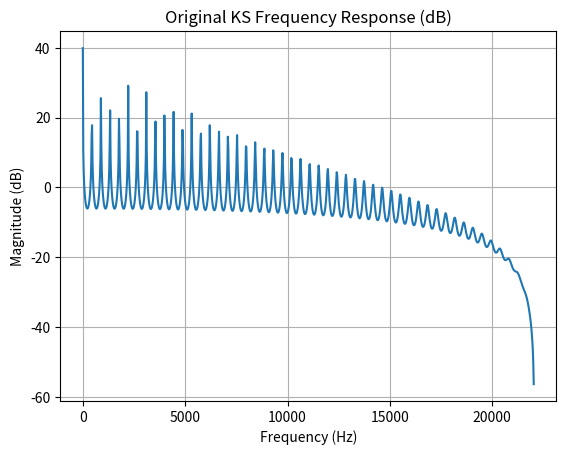
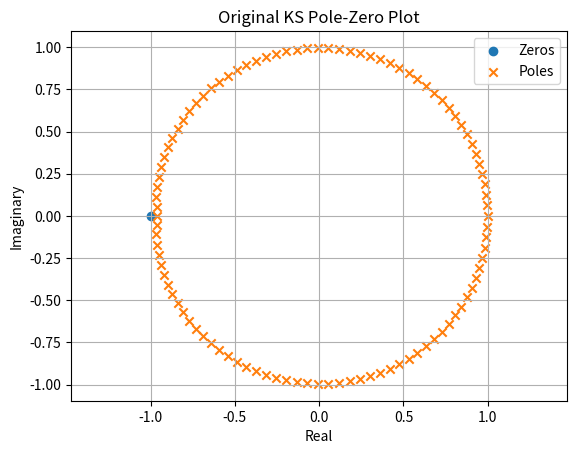
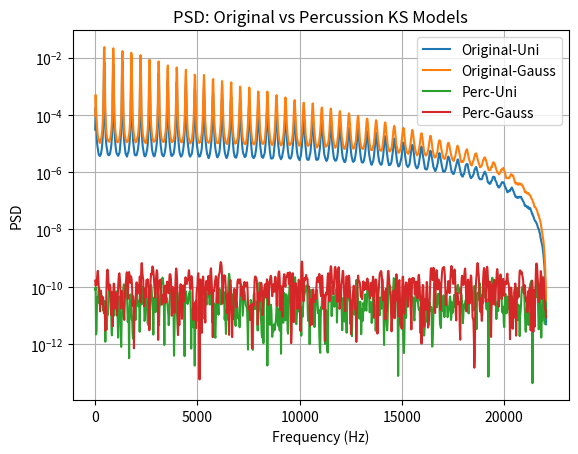
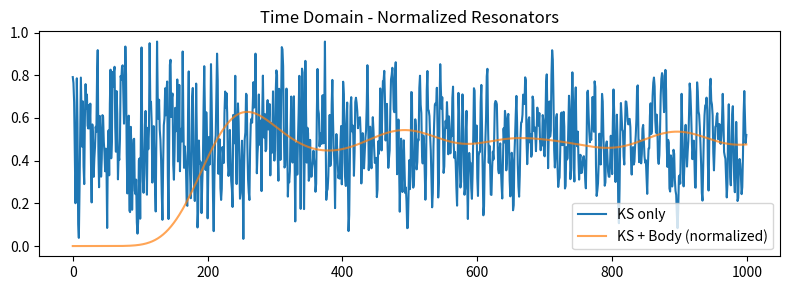
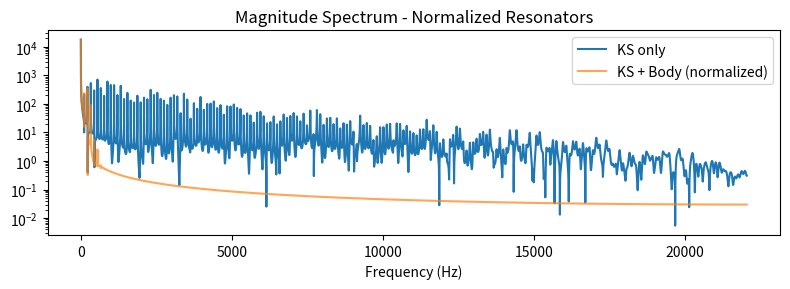

Here is the Python script that generated these plots, in order:
#!/usr/bin/env python3
"""
Combined Karplus-Strong synthesis, analysis, and noise-response comparison for original and percussion models.

Dependencies:
  - numpy
  - scipy (signal, io.wavfile)
  - matplotlib
Usage:
  python karplus_strong_full.py

Sections:
 1) Karplus-Strong synthesis (string, percussion, harp arpeggio)
 2) Filter analysis (frequency response & pole-zero of original model)
 3) Noise response: compare uniform vs. Gaussian noise through both original and percussion KS models
 4) Save audio outputs
"""

# Hola test
import numpy as np
import scipy.signal as signal
import scipy.io.wavfile as wavfile
import matplotlib.pyplot as plt
import os

# --------------------------
# Karplus-Strong Functions
# --------------------------

# Punto 1: Modelo tiempo invariante y variante (Karplus Strong)
###########################################################################
def karplus_strong(freq, duration, fs=44100, R=0.99, uniform=True):
    L = int(fs/freq - 0.5)
    N = int(duration * fs)
    if N <= 0:
        return np.zeros(0)
    # generate initial noise of length L
    noise = (np.random.uniform if uniform else np.random.normal)(size=L)
    y = np.zeros(N)

    # only seed the first min(L, N) samples
    M = min(L, N)
    y[:M] = noise[:M]
    # optionally pre-filter that seed
    for n in range(1, M):
        y[n] = 0.5*(noise[n] + noise[n-1])

    # only run the main loop when L < N
    if L < N:
        for n in range(L, N):
            y[n] = R * 0.5 * (y[n - L] + y[n - L - 1])

    return y

def karplus_strong_percussion(freq, duration, b, fs=44100, R=0.99, uniform=True):
    L = int(fs/freq - 0.5)
    N = int(duration * fs)
    if N <= 0:
        return np.zeros(0)
    # generate initial noise of length L
    noise = (np.random.uniform if uniform else np.random.normal)(size=L)
    y = np.zeros(N)

    # only seed the first min(L, N) samples
    M = min(L, N)
    y[:M] = noise[:M]
    # optionally pre-filter that seed
    for n in range(1, M):
        y[n] = 0.5*(noise[n] + noise[n-1])

    # only run the main loop when L < N
    if L < N:
        for n in range(L, N):
            sign = 1 if np.random.rand() < b else -1
            y[n] = sign * R * 0.5 * (y[n - L] + y[n - L - 1])
            
    return y
##########################################################################################

# Funciones de Analisis y graficación
##########################################################################################
def generate_arpa_arpeggio(freqs, note_duration, fs=44100, R=0.98, unif=True):
    N_note = int(note_duration * fs)
    total = N_note * len(freqs)
    y = np.zeros(total)
    for i, f in enumerate(freqs):
        y_note = karplus_strong_percussion(f, note_duration, 0, fs, R=R, uniform=unif)
        y[i * N_note:(i + 1) * N_note] += y_note
    return y / np.max(np.abs(y))

# --------------------------
# Filter Analysis
# --------------------------
def compute_transfer(R, L):
    b = np.zeros(L+2)
    b[L] = 0.5 * R
    b[L+1] = 0.5 * R
    a = np.zeros(L+2)
    a[0] = 1.0
    a[L] = -0.5 * R
    a[L+1] = -0.5 * R
    return b, a

# --------------------------
# Noise Response Analysis
# --------------------------
def noise_response_original(b, a, fs, N=500000):
    uni = np.random.uniform(-1, 1, size=N)
    gauss = np.random.normal(0, 1, size=N)
    y_u = signal.lfilter(b, a, uni)
    y_g = signal.lfilter(b, a, gauss)
    f_u, P_u = signal.welch(y_u, fs=fs, nperseg=2048)
    f_g, P_g = signal.welch(y_g, fs=fs, nperseg=2048)
    return f_u, P_u, f_g, P_g

def noise_response_percussion(freq, fs, b_prob, N=500000):
    # Treat noise as initial buffer and iterate
    L = int(fs / freq - 0.5)
    uni = np.random.uniform(-1, 1, size=N)
    gauss = np.random.normal(0, 1, size=N)
    def run_perc(input_noise):
        buf = input_noise[:L].copy()
        out = np.zeros(N)
        for n in range(N):
            out[n] = buf[n % L]
            sign = 1 if np.random.rand() < b_prob else -1
            avg = 0.5 * (buf[n % L] + buf[(n - 1) % L])
            buf[n % L] = sign * avg
        return out
    y_u = run_perc(uni)
    y_g = run_perc(gauss)
    f_u, P_u = signal.welch(y_u, fs=fs, nperseg=2048)
    f_g, P_g = signal.welch(y_g, fs=fs, nperseg=2048)
    return f_u, P_u, f_g, P_g
##########################################################################################

if __name__ == '__main__':
# Punto 2: Analisis de Comportamiento con distintos tipos de ruido
###########################################################################################
    fs = 44100
    duration = 2.0
    string_freq = 440.0
    perc_freq = 440.0
    arpa_notes = [261.63, 329.63, 392.00, 523.25]
    R = 0.99
    b_prob = 0.5

    # Generación de Strings "Sonoros"
    y_string = karplus_strong(string_freq, duration, fs, R)
    y_string_normal = karplus_strong(string_freq, duration, fs, R, uniform=False)

    y_string_percussion = karplus_strong_percussion(string_freq, duration,1, fs=fs, R=0.99)
    y_string_percussion_normal = karplus_strong_percussion(string_freq, duration,1, fs=fs, R=0.99, uniform=False)

    y_perc = karplus_strong_percussion(perc_freq, duration, 0.5, fs=fs, R=0.99)
    y_perc_normal = karplus_strong_percussion(perc_freq, duration, 0.5, fs=fs, R=0.99, uniform=False)

    y_arpa = generate_arpa_arpeggio(arpa_notes, note_duration=0.5, fs=fs, R=0.99)
    y_arpa_normal = generate_arpa_arpeggio(arpa_notes, note_duration=0.5, fs=fs, R=0.99, unif=False)

    # Guardar Audio Generado
    def to_int16(x):
        return (x / np.max(np.abs(x)) * 32767).astype(np.int16)
    os.makedirs('output', exist_ok=True)
    os.makedirs('output/uniform', exist_ok=True)
    os.makedirs('output/normal', exist_ok=True)

    wavfile.write('output/uniform/string.wav', fs, to_int16(y_string_percussion))
    wavfile.write('output/uniform/percussion.wav', fs, to_int16(y_perc))
    wavfile.write('output/uniform/harp_arpeggio.wav', fs, to_int16(y_arpa))

    wavfile.write('output/normal/string_normal.wav', fs, to_int16(y_string_percussion_normal))
    wavfile.write('output/normal/percussion_normal.wav', fs, to_int16(y_perc_normal))
    wavfile.write('output/normal/harp_arpeggio_normal.wav', fs, to_int16(y_arpa_normal))
###################################################################################################


    # Punto 3: Mapeo de Polos y ceros asociado al filtro tiempo invariante
    ###############################################################################################
    L = int(fs / string_freq - 0.5)
    b, a = compute_transfer(R, L)
    w, h = signal.freqz(b, a, worN=1024, fs=fs)
    plt.figure()
    plt.plot(w, 20 * np.log10(np.abs(h)))
    plt.title('Original KS Frequency Response (dB)')
    plt.xlabel('Frequency (Hz)')
    plt.ylabel('Magnitude (dB)')
    plt.grid(True)
    plt.show()
    zeros = np.roots(b)
    poles = np.roots(a)
    plt.figure()
    plt.scatter(np.real(zeros), np.imag(zeros), marker='o', label='Zeros')
    plt.scatter(np.real(poles), np.imag(poles), marker='x', label='Poles')
    plt.title('Original KS Pole-Zero Plot')
    plt.xlabel('Real')
    plt.ylabel('Imaginary')
    plt.legend()
    plt.axis('equal')
    plt.grid(True)
    plt.show()

    # Bonus de Punto 2: Comparacion de Respuesta al input de sonido
    f_u_o, P_u_o, f_g_o, P_g_o = noise_response_original(b, a, fs)
    f_u_p, P_u_p, f_g_p, P_g_p = noise_response_percussion(perc_freq, fs, b_prob)

    plt.figure()
    plt.semilogy(f_u_o, P_u_o, label='Original-Uni')
    plt.semilogy(f_g_o, P_g_o, label='Original-Gauss')
    plt.semilogy(f_u_p, P_u_p, label='Perc-Uni')
    plt.semilogy(f_g_p, P_g_p, label='Perc-Gauss')
    plt.title('PSD: Original vs Percussion KS Models')
    plt.xlabel('Frequency (Hz)')
    plt.ylabel('PSD')
    plt.legend()
    plt.grid(True)
    plt.show()
#####################################################################################

# Punto 5: Modelado de caja acustica de una guitarra
    from scipy.signal import sosfilt, zpk2sos

    def design_modal_resonator(fs, modes):
        sos = []
        for f0, r in modes:
            theta = 2 * np.pi * f0 / fs
            # poles
            p = [r * np.exp(1j * theta), r * np.exp(-1j * theta)]
            # zeros at origin (two)
            z = [0, 0]
            # compute k to normalize peak gain to 1
            k = 1 - 2 * r * np.cos(theta) + r**2
            sos_mode = zpk2sos(z, p, k)
            sos.append(sos_mode)
        return np.vstack(sos)

    def apply_guitar_body(y, fs):
        modes = [
            (82,  0.98),
            (145, 0.985),
            (230, 0.99),
            (315, 0.985),
            (460, 0.98),
            (620, 0.975)
        ]
        sos = design_modal_resonator(fs, modes)
        return sosfilt(sos, y)

    # Generate signals
    fs = 44100
    y_ks = karplus_strong(freq=110, duration=2.0, fs=fs)
    y_body = apply_guitar_body(y_ks, fs)

    # Plot time domain
    plt.figure(figsize=(8, 3))
    plt.plot(y_ks[:1000], label='KS only')
    plt.plot(y_body[:1000], label='KS + Body (normalized)', alpha=0.7)
    plt.title('Time Domain - Normalized Resonators')
    plt.legend()
    plt.tight_layout()
    plt.show()

    # Plot magnitude spectrum
    Yks = np.abs(np.fft.rfft(y_ks))
    Ybody = np.abs(np.fft.rfft(y_body))
    f = np.fft.rfftfreq(len(y_ks), 1/fs)

    plt.figure(figsize=(8, 3))
    plt.semilogy(f, Yks+1e-6, label='KS only')
    plt.semilogy(f, Ybody+1e-6, label='KS + Body (normalized)', alpha=0.7)
    plt.title('Magnitude Spectrum - Normalized Resonators')
    plt.xlabel('Frequency (Hz)')
    plt.legend()
    plt.tight_layout()
    plt.show()
#############################################################################

# Section 5: Disadvantages and Limitations
# - Frequency quantization: since the delay-line length L must be an integer, only frequencies equal to fs/(L+Δ) can be synthesized exactly, leading to pitch inaccuracies especially at high registers.
# - Limited harmonic control: the basic KS model produces perfectly harmonic overtones; it cannot simulate inharmonic instruments (e.g., bells, drums) without extra filtering or dispersion.
# - Decay envelope rigidity: the loop-gain R fixes the overall decay time; independent control of attack and sustain requires additional envelopes.
# - Low-frequency challenges: for very low notes (e.g., below A2), the required buffer length grows large, increasing memory use and startup noise.
# - High-frequency constraints: at high pitches (e.g., above A5), the buffer becomes very short (few samples), producing coarse timbres and potential aliasing.
# - Physical realism limits: it omits detailed modeling of string stiffness, body resonance, and damping curves present in real instruments.
# Recommended use: optimal in mid-range octaves (around A2–A5) where buffer lengths and harmonic richness balance artifact minimization.

